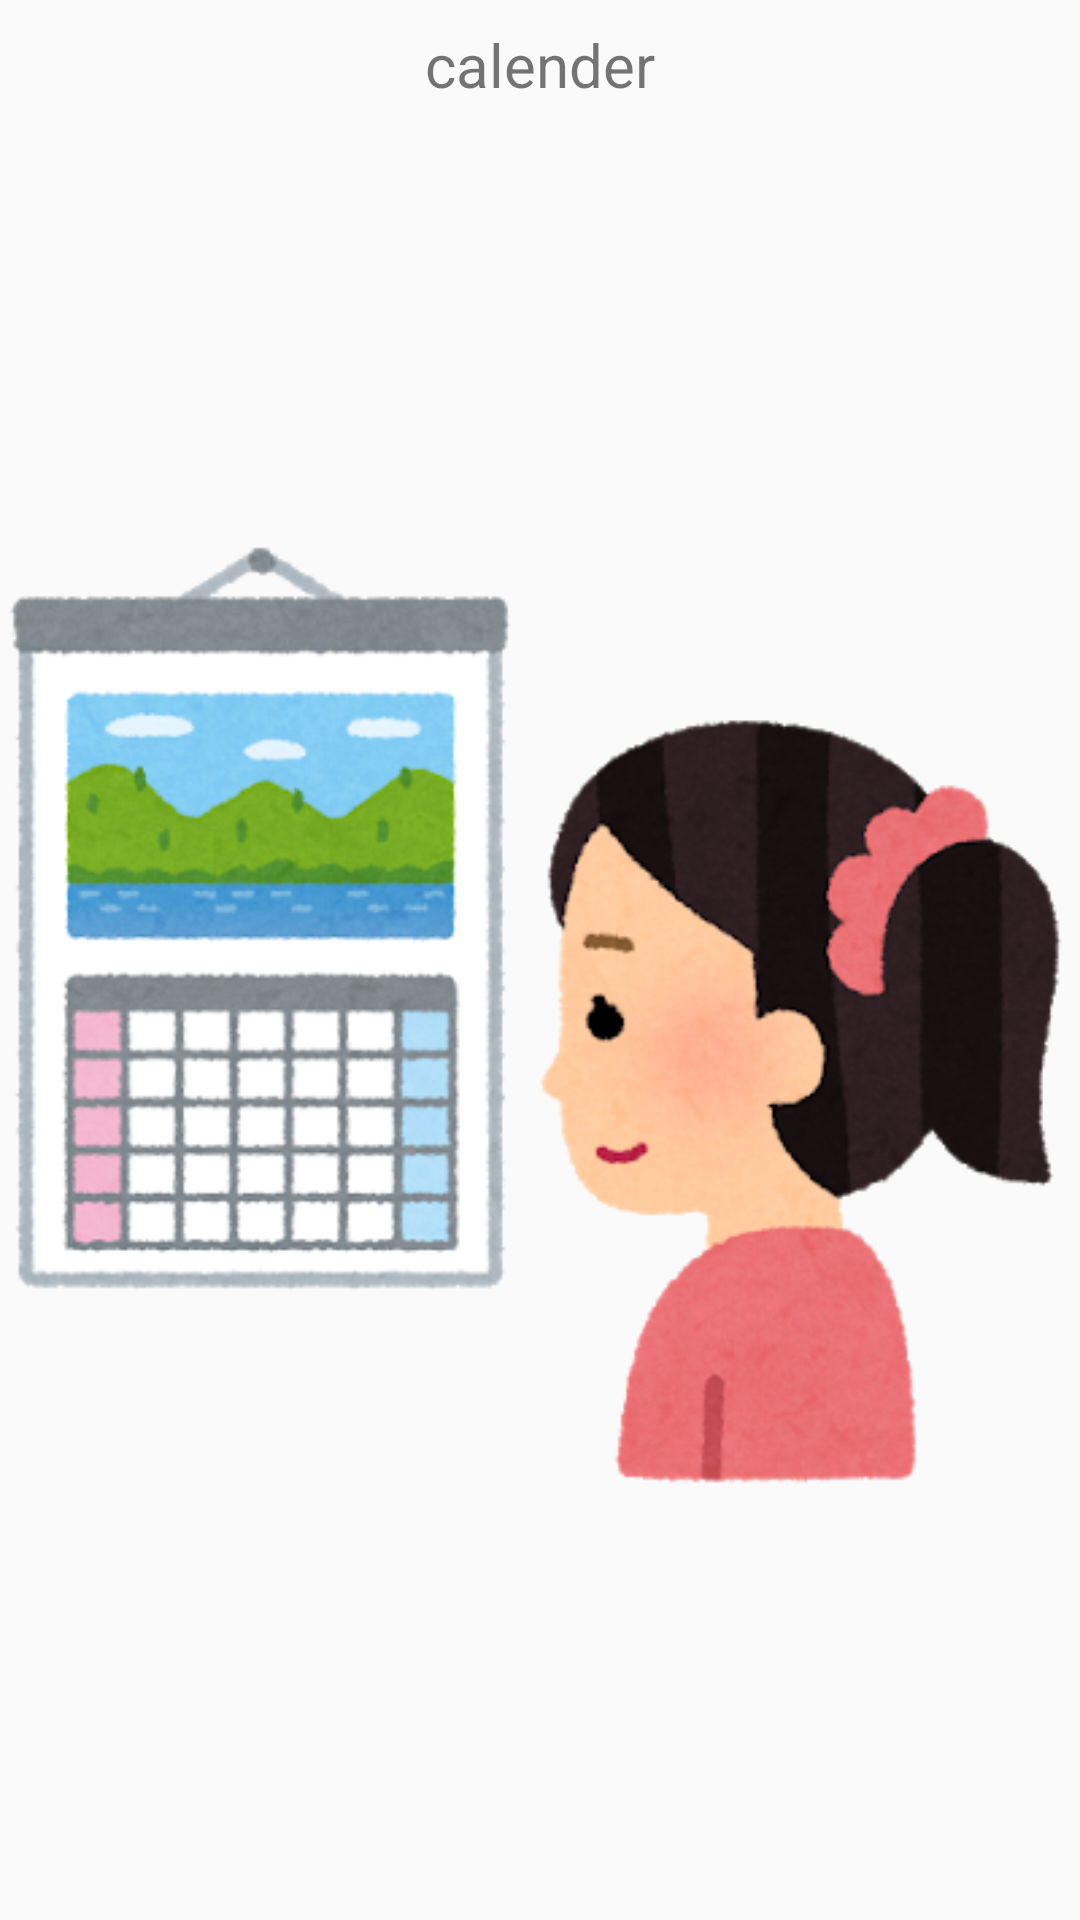

Here is an Android app screen rendered from its layout file. Give the layout XML and the strings, colors and styles it references.
<!-- AndroidManifest.xml: application theme AppTheme -->
<!-- res/layout/fragment_calender.xml -->
<?xml version="1.0" encoding="utf-8"?>
<androidx.constraintlayout.widget.ConstraintLayout xmlns:android="http://schemas.android.com/apk/res/android"
    xmlns:app="http://schemas.android.com/apk/res-auto"
    xmlns:tools="http://schemas.android.com/tools"
    android:layout_width="match_parent"
    android:layout_height="match_parent">

    <RelativeLayout
        android:id="@+id/calender_relative"
        android:layout_width="match_parent"
        android:layout_height="match_parent">

        <TextView
            android:id="@+id/text_calender"
            android:layout_width="match_parent"
            android:layout_height="wrap_content"
            android:layout_marginStart="8dp"
            android:layout_marginTop="8dp"
            android:layout_marginEnd="8dp"
            android:text="@string/title_calender"
            android:textAlignment="center"
            android:textSize="20sp"
            app:layout_constraintBottom_toBottomOf="parent"
            app:layout_constraintEnd_toEndOf="parent"
            app:layout_constraintStart_toStartOf="parent"
            app:layout_constraintTop_toTopOf="parent" />

        <ImageView
            android:id="@+id/calender_image"
            android:layout_width="match_parent"
            android:layout_height="match_parent"
            android:layout_below="@+id/text_calender"
            android:src="@drawable/calender_woman" />

    </RelativeLayout>

</androidx.constraintlayout.widget.ConstraintLayout>
<!-- resources referenced by this layout -->
<resources>
  <!-- drawable calender_woman: png bitmap (drawable, 130519 bytes) -->
  <string name="title_calender">calender</string>
  <style name="AppTheme" parent="Theme.AppCompat.Light.DarkActionBar">
          
          <item name="colorPrimary">@color/colorPrimary</item>
          <item name="colorPrimaryDark">@color/colorPrimaryDark</item>
          <item name="colorAccent">@color/colorAccent</item>
      </style>
  <color name="colorPrimary">#272727</color>
  <color name="colorPrimaryDark">#000000</color>
  <color name="colorAccent">#03A9F4</color>
</resources>
